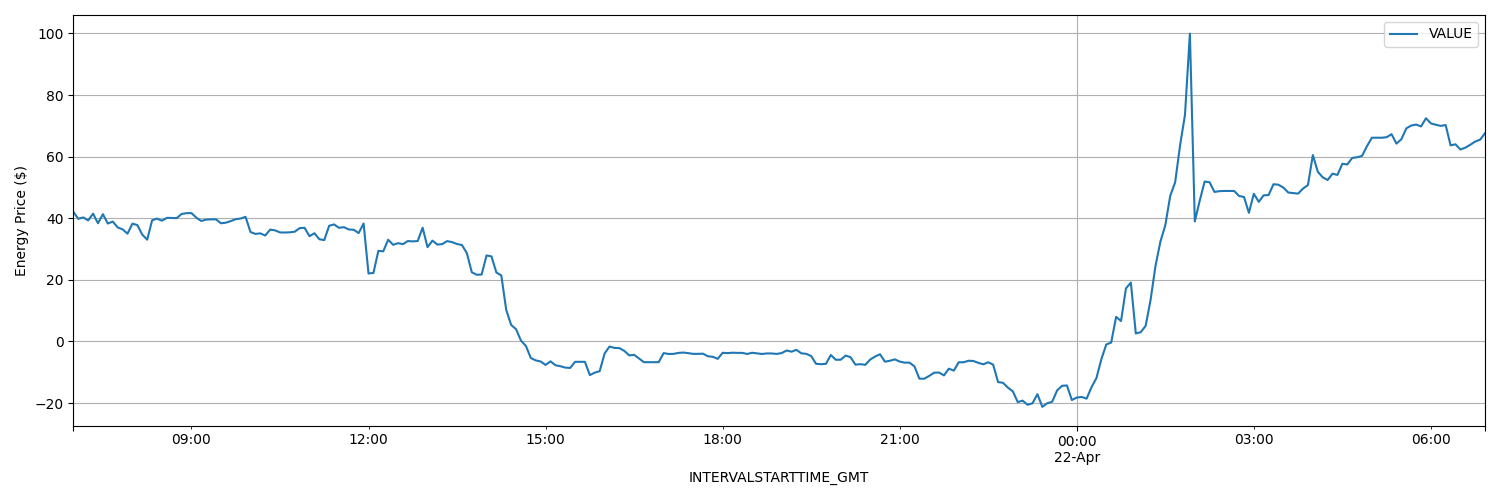

Data behind this chart, as committed beside it:
INTERVALSTARTTIME_GMT, INTERVALENDTIME_GMT, VALUE
2025-04-21 07:00:00, 2025-04-21 07:05:00, 42.03
2025-04-21 07:05:00, 2025-04-21 07:10:00, 39.83
2025-04-21 07:10:00, 2025-04-21 07:15:00, 40.27
2025-04-21 07:15:00, 2025-04-21 07:20:00, 39.3
2025-04-21 07:20:00, 2025-04-21 07:25:00, 41.5
2025-04-21 07:25:00, 2025-04-21 07:30:00, 38.38
2025-04-21 07:30:00, 2025-04-21 07:35:00, 41.33
2025-04-21 07:35:00, 2025-04-21 07:40:00, 38.28
2025-04-21 07:40:00, 2025-04-21 07:45:00, 38.93
2025-04-21 07:45:00, 2025-04-21 07:50:00, 37.03
2025-04-21 07:50:00, 2025-04-21 07:55:00, 36.42
2025-04-21 07:55:00, 2025-04-21 08:00:00, 35
2025-04-21 08:00:00, 2025-04-21 08:05:00, 38.26
2025-04-21 08:05:00, 2025-04-21 08:10:00, 37.8
2025-04-21 08:10:00, 2025-04-21 08:15:00, 34.7
2025-04-21 08:15:00, 2025-04-21 08:20:00, 33.04
2025-04-21 08:20:00, 2025-04-21 08:25:00, 39.32
2025-04-21 08:25:00, 2025-04-21 08:30:00, 39.9
2025-04-21 08:30:00, 2025-04-21 08:35:00, 39.21
2025-04-21 08:35:00, 2025-04-21 08:40:00, 40.13
2025-04-21 08:40:00, 2025-04-21 08:45:00, 40.1
2025-04-21 08:45:00, 2025-04-21 08:50:00, 40.04
2025-04-21 08:50:00, 2025-04-21 08:55:00, 41.4
2025-04-21 08:55:00, 2025-04-21 09:00:00, 41.65
2025-04-21 09:00:00, 2025-04-21 09:05:00, 41.68
2025-04-21 09:05:00, 2025-04-21 09:10:00, 40.19
2025-04-21 09:10:00, 2025-04-21 09:15:00, 39.12
2025-04-21 09:15:00, 2025-04-21 09:20:00, 39.57
2025-04-21 09:20:00, 2025-04-21 09:25:00, 39.65
2025-04-21 09:25:00, 2025-04-21 09:30:00, 39.65
2025-04-21 09:30:00, 2025-04-21 09:35:00, 38.37
2025-04-21 09:35:00, 2025-04-21 09:40:00, 38.57
2025-04-21 09:40:00, 2025-04-21 09:45:00, 39.08
2025-04-21 09:45:00, 2025-04-21 09:50:00, 39.72
2025-04-21 09:50:00, 2025-04-21 09:55:00, 39.91
2025-04-21 09:55:00, 2025-04-21 10:00:00, 40.46
2025-04-21 10:00:00, 2025-04-21 10:05:00, 35.56
2025-04-21 10:05:00, 2025-04-21 10:10:00, 34.91
2025-04-21 10:10:00, 2025-04-21 10:15:00, 35.11
2025-04-21 10:15:00, 2025-04-21 10:20:00, 34.4
2025-04-21 10:20:00, 2025-04-21 10:25:00, 36.31
2025-04-21 10:25:00, 2025-04-21 10:30:00, 36.08
2025-04-21 10:30:00, 2025-04-21 10:35:00, 35.41
2025-04-21 10:35:00, 2025-04-21 10:40:00, 35.38
2025-04-21 10:40:00, 2025-04-21 10:45:00, 35.44
2025-04-21 10:45:00, 2025-04-21 10:50:00, 35.64
2025-04-21 10:50:00, 2025-04-21 10:55:00, 36.8
2025-04-21 10:55:00, 2025-04-21 11:00:00, 36.91
2025-04-21 11:00:00, 2025-04-21 11:05:00, 34.18
2025-04-21 11:05:00, 2025-04-21 11:10:00, 35.14
2025-04-21 11:10:00, 2025-04-21 11:15:00, 33.2
2025-04-21 11:15:00, 2025-04-21 11:20:00, 32.92
2025-04-21 11:20:00, 2025-04-21 11:25:00, 37.56
2025-04-21 11:25:00, 2025-04-21 11:30:00, 38
2025-04-21 11:30:00, 2025-04-21 11:35:00, 36.9
2025-04-21 11:35:00, 2025-04-21 11:40:00, 37.11
2025-04-21 11:40:00, 2025-04-21 11:45:00, 36.37
2025-04-21 11:45:00, 2025-04-21 11:50:00, 36.26
2025-04-21 11:50:00, 2025-04-21 11:55:00, 35.19
2025-04-21 11:55:00, 2025-04-21 12:00:00, 38.3
... 228 more rows
